Photos from the image-classification dataset "fotos-training" in the GitHub repository Garellomiguel/piedra-papel-y-tijeras. Its 3 classes are: papel, piedra, tijeras.

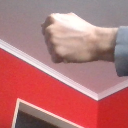
Label: piedra

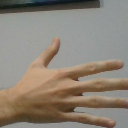
Label: papel

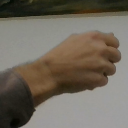
Label: piedra

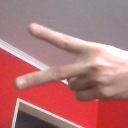
Label: tijeras

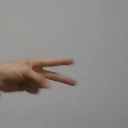
Label: tijeras

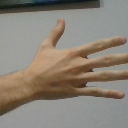
Label: papel
